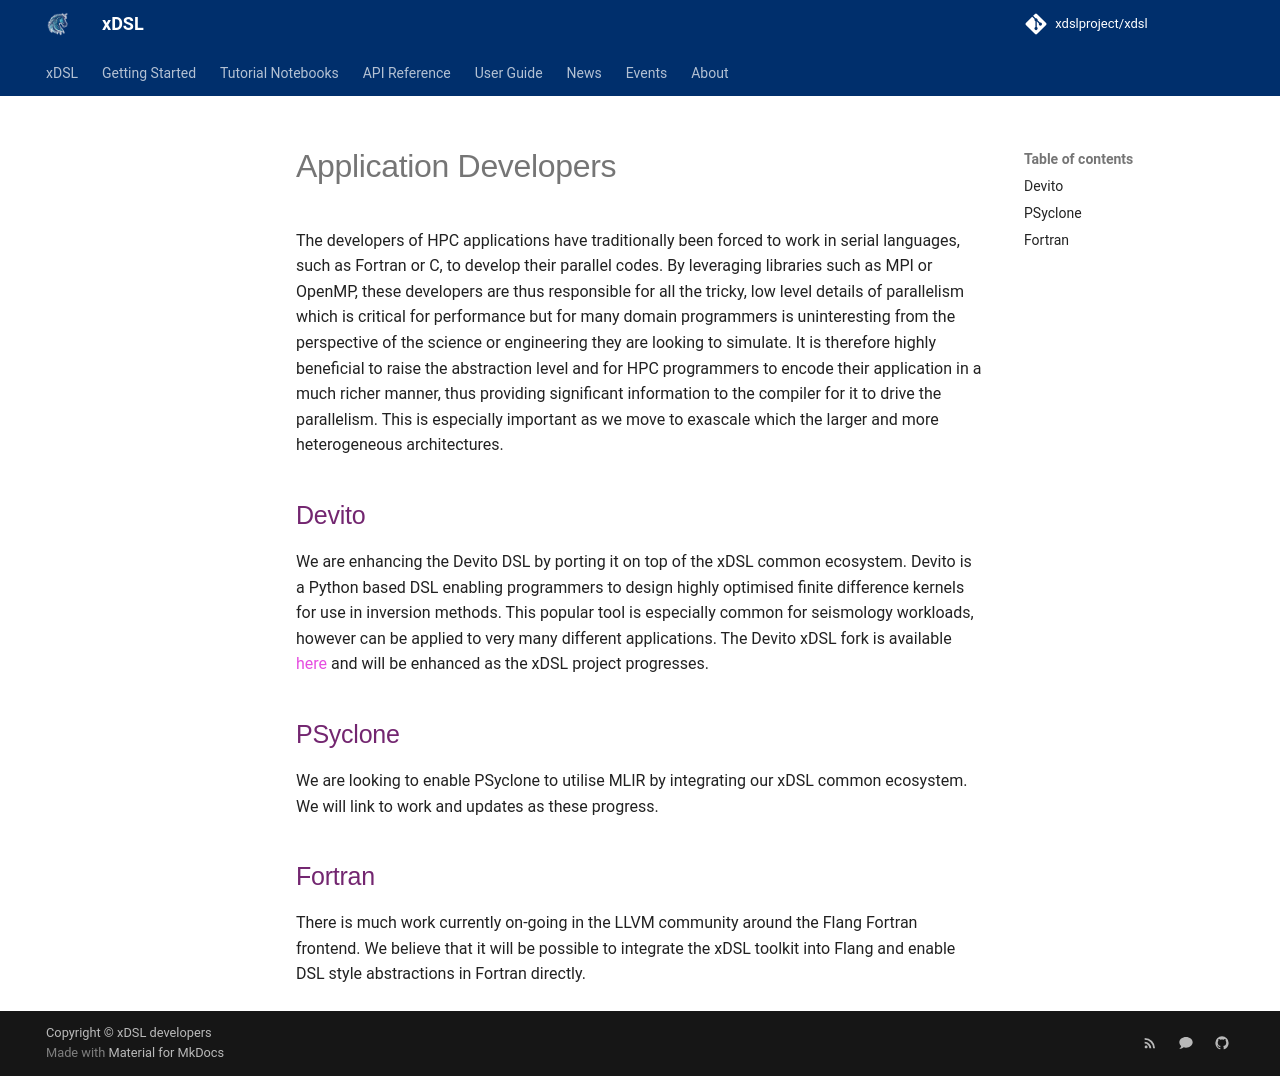

repository: xdslproject/xdslproject.github.io · page: developers/appdev/index.html · generator: mkdocs

---
title: Application Developers
---

The developers of HPC applications have traditionally been forced to work in
serial languages, such as Fortran or C, to develop their parallel codes. By
leveraging libraries such as MPI or OpenMP, these developers are thus
responsible for all the tricky, low level details of parallelism which is
critical for performance but for many domain programmers is uninteresting from
the perspective of the science or engineering they are looking to simulate. It
is therefore highly beneficial to raise the abstraction level and for HPC
programmers to encode their application in a much richer manner, thus providing
significant information to the compiler for it to drive the parallelism. This is
especially important as we move to exascale which the larger and more
heterogeneous architectures.

## Devito

We are enhancing the Devito DSL by porting it on top of the xDSL common
ecosystem. Devito is a Python based DSL enabling programmers to design highly
optimised finite difference kernels for use in inversion methods. This popular
tool is especially common for seismology workloads, however can be applied to
very many different applications. The Devito xDSL fork is available
[here](https://github.com/xdslproject/devito) and will be enhanced as the xDSL
project progresses.

## PSyclone

We are looking to enable PSyclone to utilise MLIR by integrating our xDSL common
ecosystem. We will link to work and updates as these progress. 

## Fortran

There is much work currently on-going in the LLVM community around the Flang
Fortran frontend. We believe that it will be possible to integrate the xDSL
toolkit into Flang and enable DSL style abstractions in Fortran directly. 
